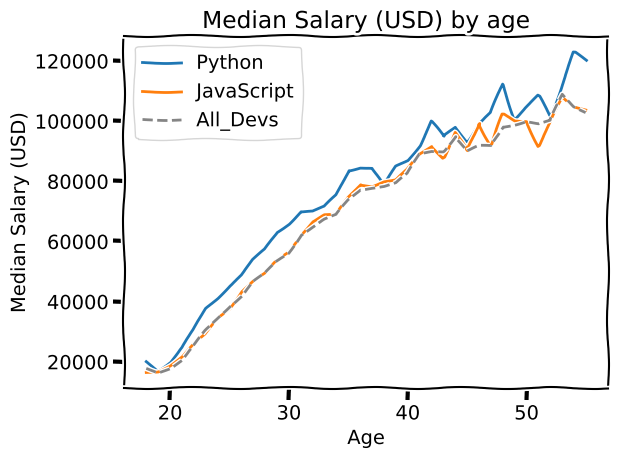

Source code (Python):
from matplotlib import pyplot as plt

plt.xkcd()

ages_x = [18, 19, 20, 21, 22, 23, 24, 25, 26, 27, 28, 29, 30, 31, 32, 33, 34, 35, 36, 37, 38, 39, 40, 41, 42, 43, 44, 45, 46, 47, 48, 49, 50, 51, 52, 53, 54, 55]

py_dev_y = [20046, 17100, 20000, 24744, 30500, 37732, 41247, 45372, 48876, 53850, 57287, 63016, 65998, 70003, 70000, 71496, 75370, 83640, 84666, 84392, 78254, 85000, 87038, 91991, 100000, 94796, 97962, 93302, 99240, 102736, 112285, 100771, 104708, 108423, 101407, 112542, 122870, 120000]
plt.plot(ages_x, py_dev_y, label = "Python")

js_dev_y = [16446, 16791, 18942, 21780, 25704, 29000, 34372, 37810, 43515, 46823, 49293, 53437, 56373, 62375, 66674, 68745, 68746, 74583, 79000, 78508, 79996, 80403, 83820, 88833, 91660, 87892, 96243, 90000, 99313, 91660, 102264, 100000, 100000, 91660, 99240, 108000, 105000, 104000]
plt.plot(ages_x, js_dev_y, label = "JavaScript")

dev_y = [17784, 16500, 18012, 20628, 25206, 30252, 34368, 38496, 42000, 46752, 49320, 53200, 56000, 62316, 64928, 67317, 68748, 73752, 77232, 78000, 78508, 79536, 82488, 88935, 90000, 90056, 95000, 90000, 91633, 91660, 98150, 98964, 100000, 98988, 100000, 108923, 105000, 103117]
plt.plot(ages_x, dev_y, color = '#858585', linestyle = '--', label = "All_Devs")

plt.title("Median Salary (USD) by age")
plt.xlabel("Age")
plt.ylabel("Median Salary (USD)")

plt.legend()

plt.tight_layout()

plt.savefig('plot.png')

plt.show()